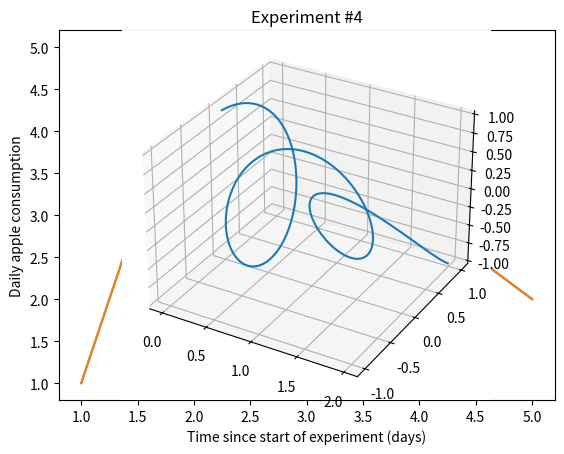

Reproduce this figure in Python.
import matplotlib.pyplot as plt
# this imports matplotlib.pyplot, and makes it's content's accessible through plt, for example: plt.plot
# the name plt is arbitrary but commonly used

x = [1, 2, 3, 4, 5]
y = [1, 5, 2, 3, 2]

plt.figure()     # start a new plot
plt.plot(x, y)   # add data to the plot
plt.show()       # we're done setting up the plot, show it                 

plt.plot(x, y)
plt.xlabel('Time since start of experiment (days)')
plt.ylabel('Daily apple consumption')
plt.title('Experiment #4')
plt.show()



month=range(1,13)
T_NL      = [  3.7,   3.9,  6.5,  9.5, 13.1, 15.8, 17.9, 17.8, 14.8, 11.1,  7.2,  4.6]
T_Madrid  = [  3.8,   4.4,  7.2,  9.2, 13.4, 18.6, 22.2, 22.0, 17.7, 12.3,  6.9,  4.3]
T_Lapland = [-12.4, -11.4, -6.6, -0.2,  6.3, 12.3, 15.5, 13.0,  7.8,  0.7, -5.8, -9.6] # Sodankylä, Finland
# monthly mean temperature, °C, 1990 - 2019
# Data from https://climatecharts.net/


# your plotting code here




import math

ax = plt.axes(projection='3d')
# An 'axes' object, in which we plot. 
# Previously these were automatically created for us by plt.plot(). 
# We need to do it ourselves now to be able to set the 3d projection.

x = [] # empty lists for x,y,z coordinates
y = []
z = []

for i in range(600):
    # each iteration, add one point to the lists
    t = i/300
    x.append(t)
    y.append(math.sin(7*t))
    z.append(math.cos(7.8*t))

ax.plot3D(x,y,z)
plt.show()



# just run this cell to define the data

# Monthly mean precipitation (mm)
# Data from https://climatecharts.net/

month = range(1,13)
Pr_NL      = [72.8, 54.1, 52.5, 38.7, 50.0, 63.0, 73.1, 82.9, 82.9, 86.8, 87.7, 83.6] # Netherlands
Pr_Madrid  = [43.0, 45.1, 44.8, 58.6, 60.7, 31.0, 12.7, 16.3, 32.5, 75.8, 60.7, 48.5] # Spain, around Madrid
Pr_Lapland = [27.0, 25.9, 22.5, 22.1, 35.6, 60.0, 66.9, 58.1, 46.6, 42.9, 34.2, 28.4] # Finland, Lapland, around Sodankylä
#             Jan   Feb   Mar   Apr   May   Jun   Jul   Aug   Sep   Oct   Nov   Dec   

# your plotting code here
